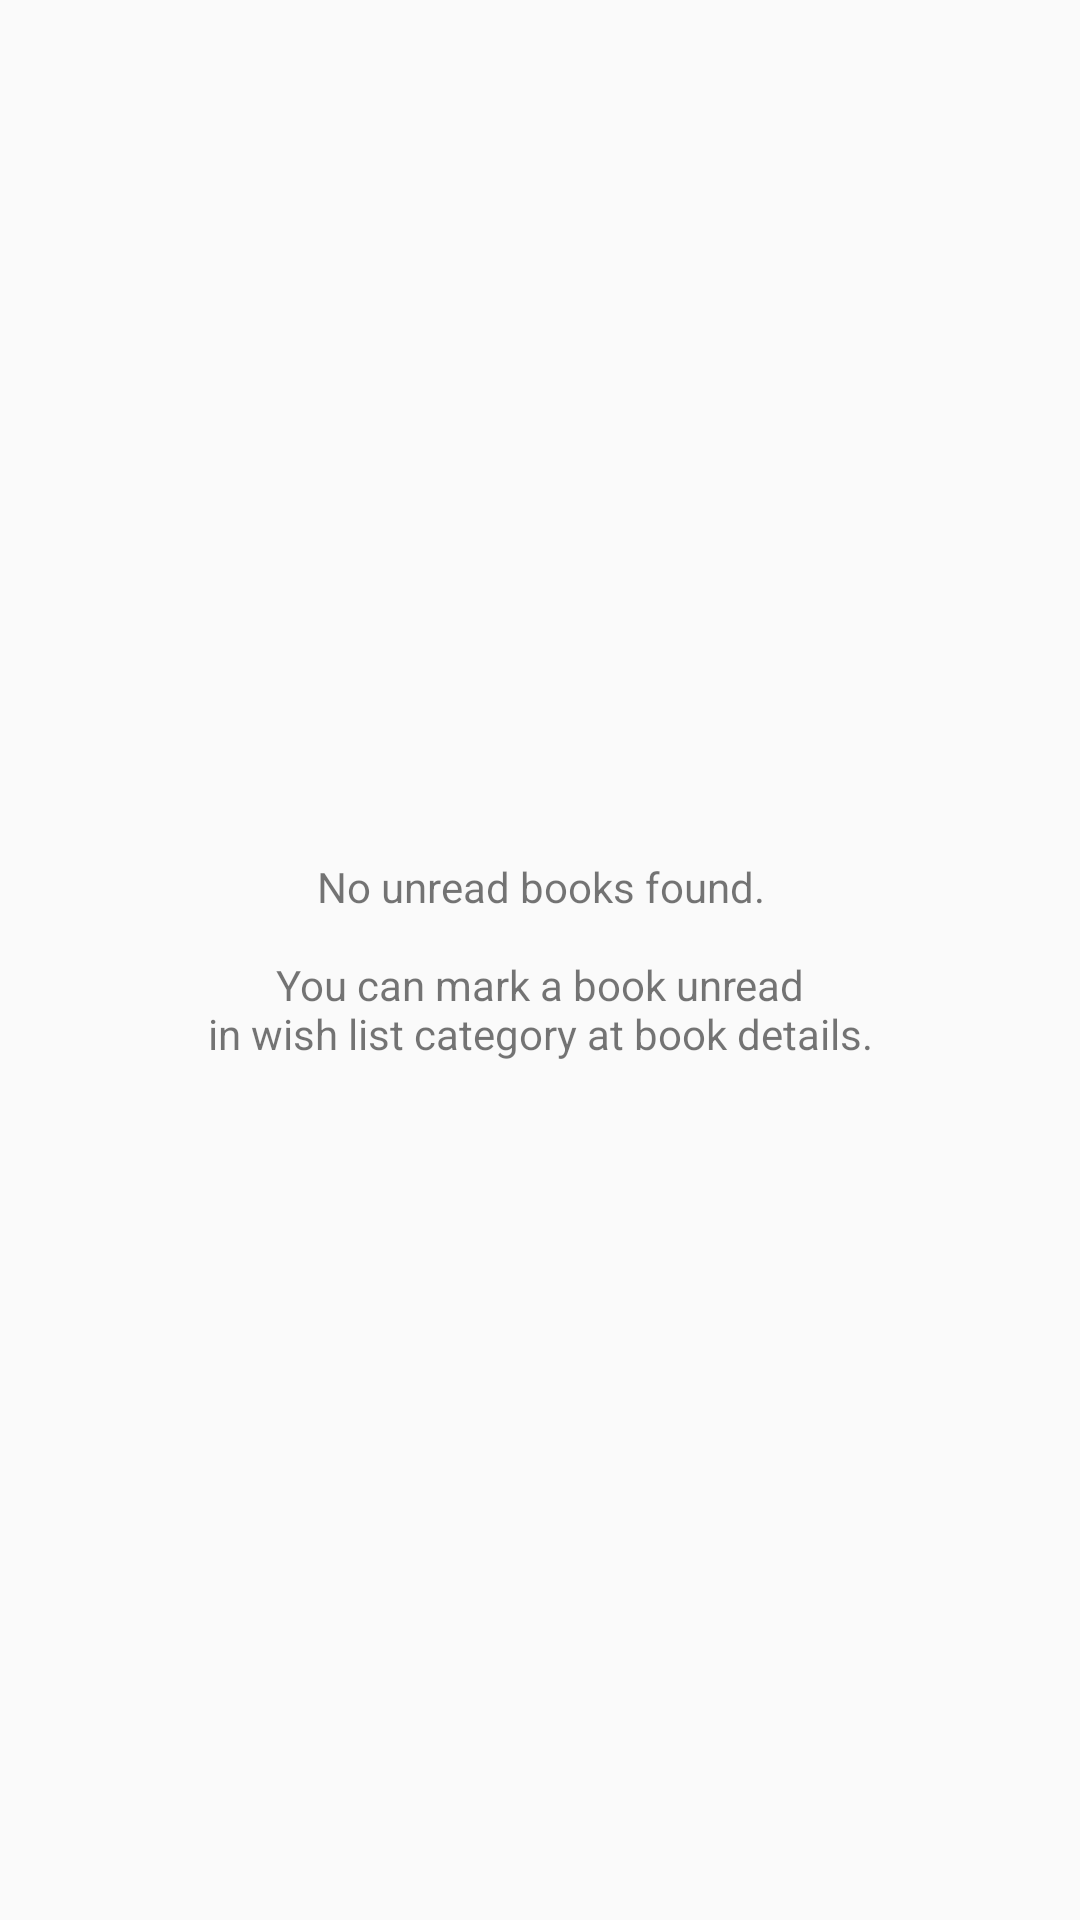

Write the Android layout XML for this screen, with the resource values it uses.
<!-- AndroidManifest.xml: application theme AppTheme -->
<!-- res/layout/fragment_unread_list.xml -->
<FrameLayout xmlns:android="http://schemas.android.com/apk/res/android"
    xmlns:tools="http://schemas.android.com/tools"
    android:layout_width="match_parent"
    android:layout_height="match_parent"
    tools:context="com.gerdaszabo.szage.bookpilot.ui.UnreadListFragment">

    <TextView
        android:id="@+id/empty_view_unread_list"
        android:layout_width="wrap_content"
        android:layout_height="wrap_content"
        android:text="@string/unread_list_empty_view_text"
        android:layout_gravity="center"
        android:gravity="center"/>

    <GridView
        android:id="@+id/unread_grid_view"
        android:layout_width="match_parent"
        android:layout_height="match_parent"
        android:padding="8dp"
        android:numColumns="auto_fit"
        android:verticalSpacing="8dp"
        android:horizontalSpacing="8dp"/>

</FrameLayout>
<!-- resources referenced by this layout -->
<resources>
  <string name="unread_list_empty_view_text">No unread books found.\n\nYou can mark a book unread\nin wish list category at book details.</string>
  <style name="AppTheme" parent="Theme.AppCompat.Light.DarkActionBar">
          
          <item name="colorPrimary">@color/colorPrimary</item>
          <item name="colorPrimaryDark">@color/colorPrimaryDark</item>
          <item name="colorAccent">@color/colorAccent</item>
      </style>
  <color name="colorPrimary">#03A9F4</color>
  <color name="colorPrimaryDark">#0288D1</color>
  <color name="colorAccent">#1DE9B6</color>
</resources>
